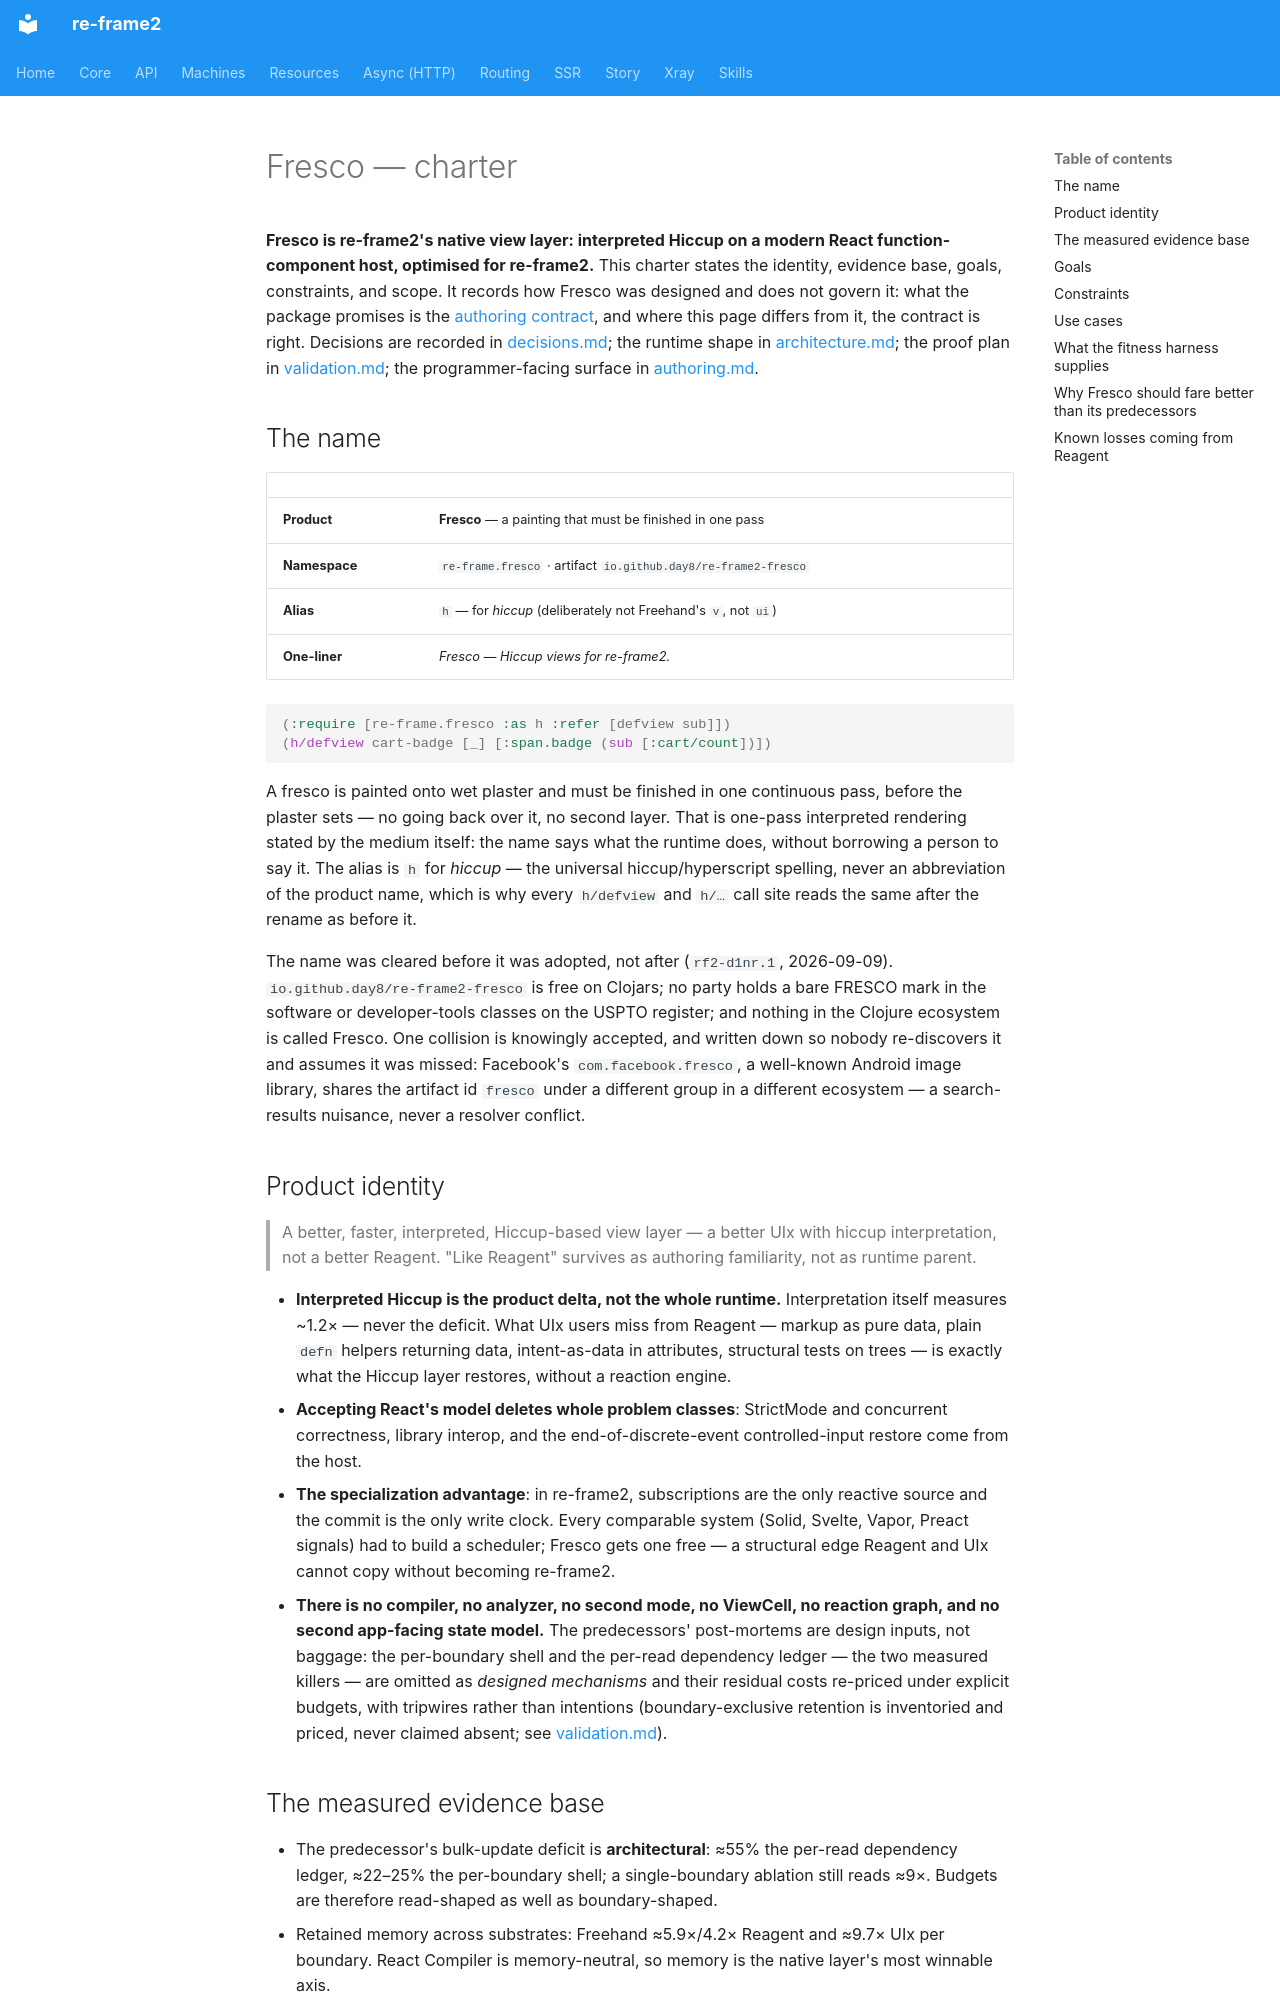

repository: day8/re-frame2 · page: design/fresco/charter/index.html · generator: mkdocs

# Fresco — charter

**Fresco is re-frame2's native view layer: interpreted Hiccup on a modern React
function-component host, optimised for re-frame2.** This charter states the
identity, evidence base, goals, constraints, and scope. It records how Fresco
was designed and does not govern it: what the package promises is the
[authoring contract](../../../implementation/fresco/spec/authoring-contract.md),
and where this page differs from it, the contract is right. Decisions are
recorded in [decisions.md](decisions.md); the runtime shape in
[architecture.md](architecture.md); the proof plan in [validation.md](validation.md);
the programmer-facing surface in [authoring.md](authoring.md).

## The name

| | |
|---|---|
| **Product** | **Fresco** — a painting that must be finished in one pass |
| **Namespace** | `re-frame.fresco` · artifact `io.github.day8/re-frame2-fresco` |
| **Alias** | `h` — for *hiccup* (deliberately not Freehand's `v`, not `ui`) |
| **One-liner** | *Fresco — Hiccup views for re-frame2.* |

```clojure
(:require [re-frame.fresco :as h :refer [defview sub]])
(h/defview cart-badge [_] [:span.badge (sub [:cart/count])])
```

A fresco is painted onto wet plaster and must be finished in one continuous pass,
before the plaster sets — no going back over it, no second layer. That is one-pass
interpreted rendering stated by the medium itself: the name says what the runtime
does, without borrowing a person to say it. The alias is `h` for *hiccup* — the
universal hiccup/hyperscript spelling, never an abbreviation of the product name,
which is why every `h/defview` and `h/…` call site reads the same after the rename
as before it.

The name was cleared before it was adopted, not after (`rf2-d1nr.1`, 2026-09-09).
`io.github.day8/re-frame2-fresco` is free on Clojars; no party holds a bare FRESCO
mark in the software or developer-tools classes on the USPTO register; and nothing
in the Clojure ecosystem is called Fresco. One collision is knowingly accepted, and
written down so nobody re-discovers it and assumes it was missed: Facebook's
`com.facebook.fresco`, a well-known Android image library, shares the artifact id
`fresco` under a different group in a different ecosystem — a search-results
nuisance, never a resolver conflict.

## Product identity

> A better, faster, interpreted, Hiccup-based view layer — a better UIx with hiccup
> interpretation, not a better Reagent. "Like Reagent" survives as authoring
> familiarity, not as runtime parent.

- **Interpreted Hiccup is the product delta, not the whole runtime.** Interpretation
  itself measures ~1.2× — never the deficit. What UIx users miss from Reagent —
  markup as pure data, plain `defn` helpers returning data, intent-as-data in
  attributes, structural tests on trees — is exactly what the Hiccup layer
  restores, without a reaction engine.
- **Accepting React's model deletes whole problem classes**: StrictMode and
  concurrent correctness, library interop, and the end-of-discrete-event
  controlled-input restore come from the host.
- **The specialization advantage**: in re-frame2, subscriptions are the only
  reactive source and the commit is the only write clock. Every comparable system
  (Solid, Svelte, Vapor, Preact signals) had to build a scheduler; Fresco gets one
  free — a structural edge Reagent and UIx cannot copy without becoming re-frame2.
- **There is no compiler, no analyzer, no second mode, no ViewCell, no reaction
  graph, and no second app-facing state model.** The predecessors' post-mortems
  are design inputs, not baggage: the per-boundary shell and the per-read
  dependency ledger — the two measured killers — are omitted as *designed
  mechanisms* and their residual costs re-priced under explicit budgets, with
  tripwires rather than intentions (boundary-exclusive retention is inventoried
  and priced, never claimed absent; see [validation.md](validation.md)).
